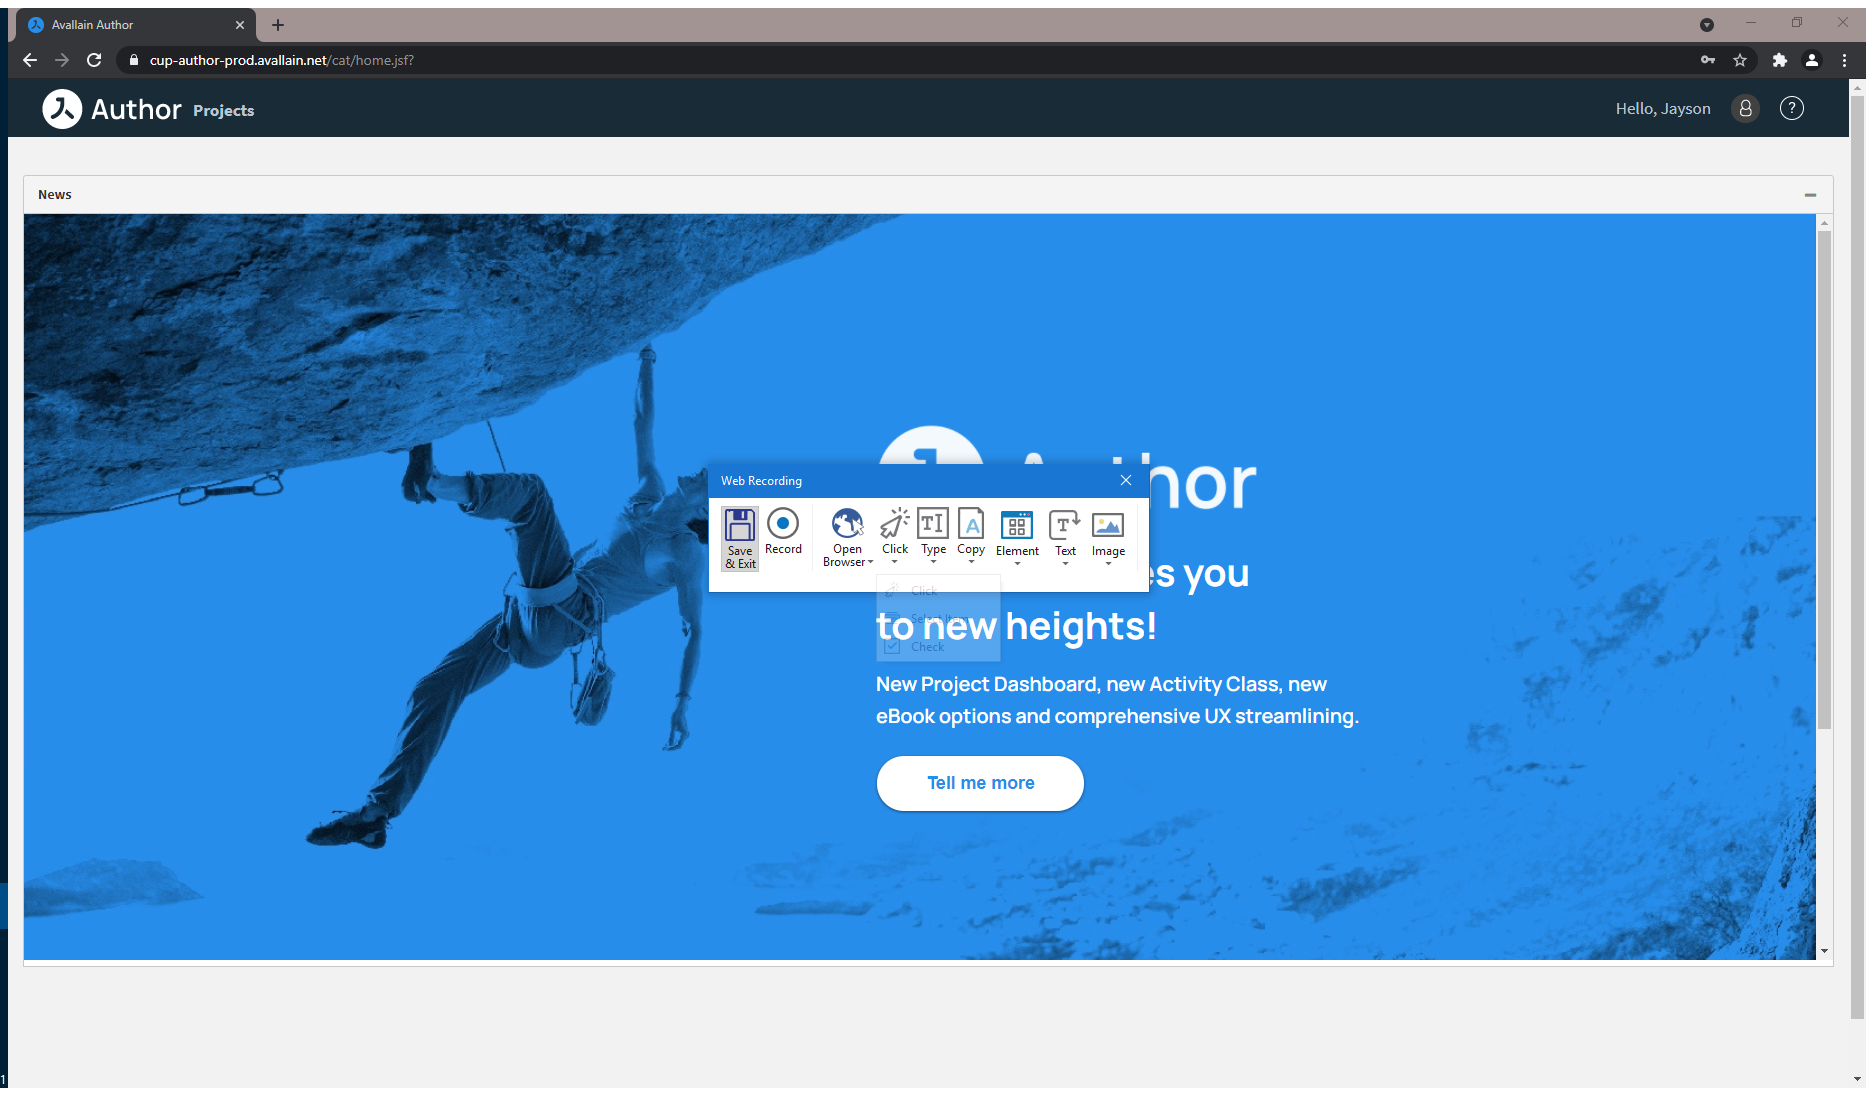
Task: RPA Development for Avallain
Workflow: Login - Avallain

Step 1: Attach Browser 'LoginAuth Page' in window 'Login | Author by Avallain' (chrome.exe)

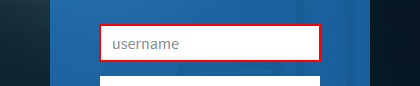
Step 2: click on the text box

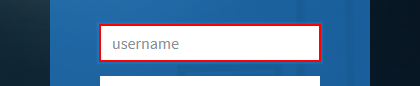
Step 3: type [username] into the text box

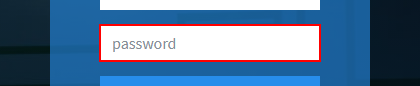
Step 4: click on the text box

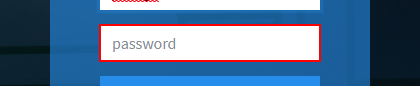
Step 5: type [password] into the text box

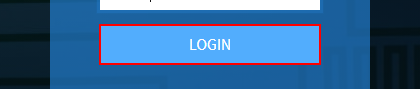
Step 6: click on the button